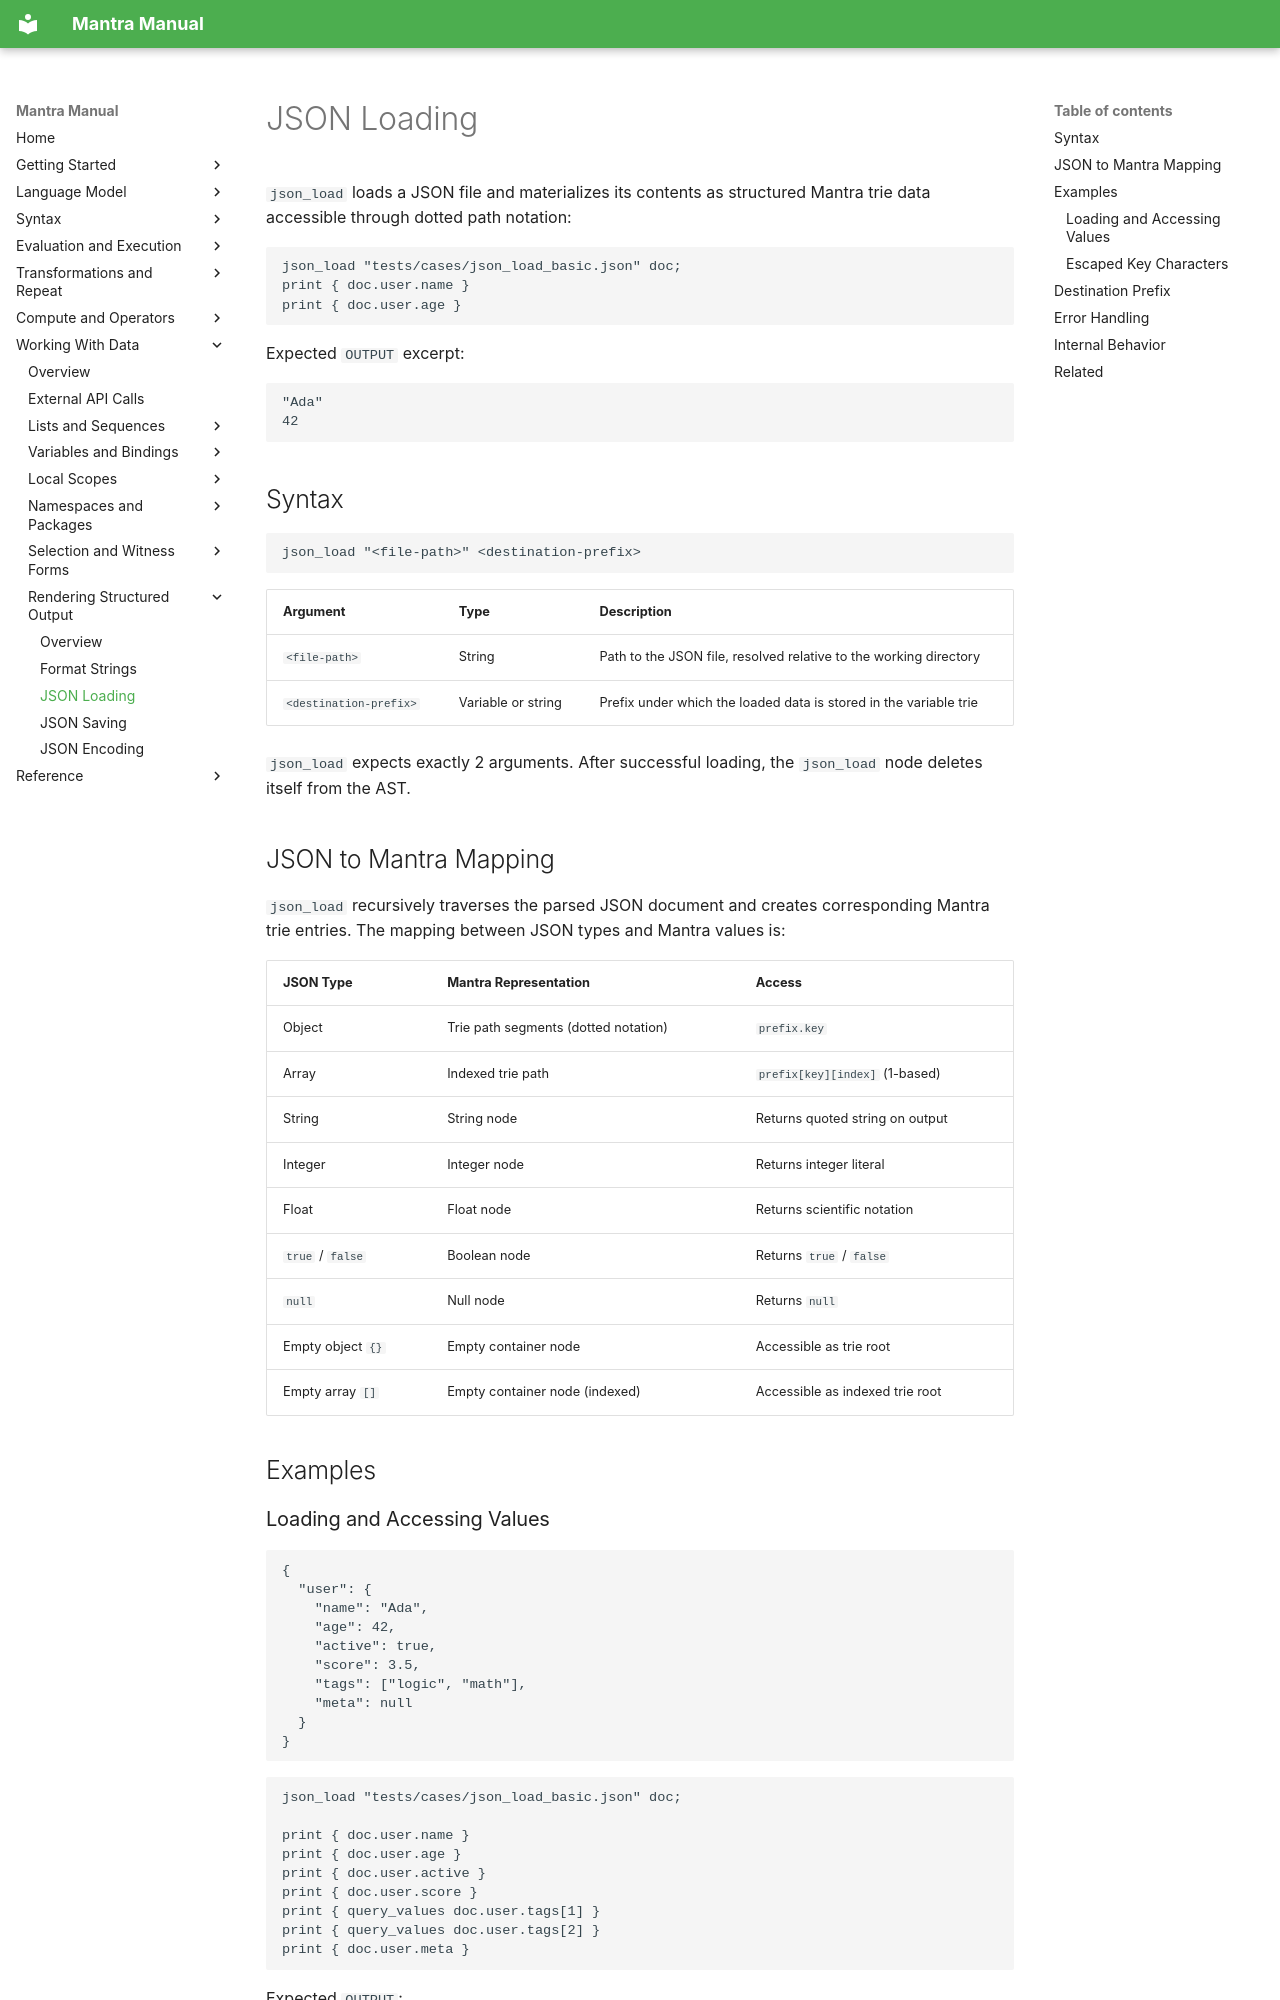

repository: longknot/mantra · page: data/rendering-structured-output/json-loading/index.html · generator: mkdocs

# JSON Loading

`json_load` loads a JSON file and materializes its contents as structured Mantra
trie data accessible through dotted path notation:

```mantra
json_load "tests/cases/json_load_basic.json" doc;
print { doc.user.name }
print { doc.user.age }
```

Expected `OUTPUT` excerpt:

```text
"Ada"
42
```

## Syntax

```
json_load "<file-path>" <destination-prefix>
```

| Argument | Type | Description |
|---|---|---|
| `<file-path>` | String | Path to the JSON file, resolved relative to the working directory |
| `<destination-prefix>` | Variable or string | Prefix under which the loaded data is stored in the variable trie |

`json_load` expects exactly 2 arguments. After successful loading, the
`json_load` node deletes itself from the AST.

## JSON to Mantra Mapping

`json_load` recursively traverses the parsed JSON document and creates
corresponding Mantra trie entries. The mapping between JSON types and
Mantra values is:

| JSON Type | Mantra Representation | Access |
|---|---|---|
| Object | Trie path segments (dotted notation) | `prefix.key` |
| Array | Indexed trie path | `prefix[key][index]` (1-based) |
| String | String node | Returns quoted string on output |
| Integer | Integer node | Returns integer literal |
| Float | Float node | Returns scientific notation |
| `true` / `false` | Boolean node | Returns `true` / `false` |
| `null` | Null node | Returns `null` |
| Empty object `{}` | Empty container node | Accessible as trie root |
| Empty array `[]` | Empty container node (indexed) | Accessible as indexed trie root |

## Examples
